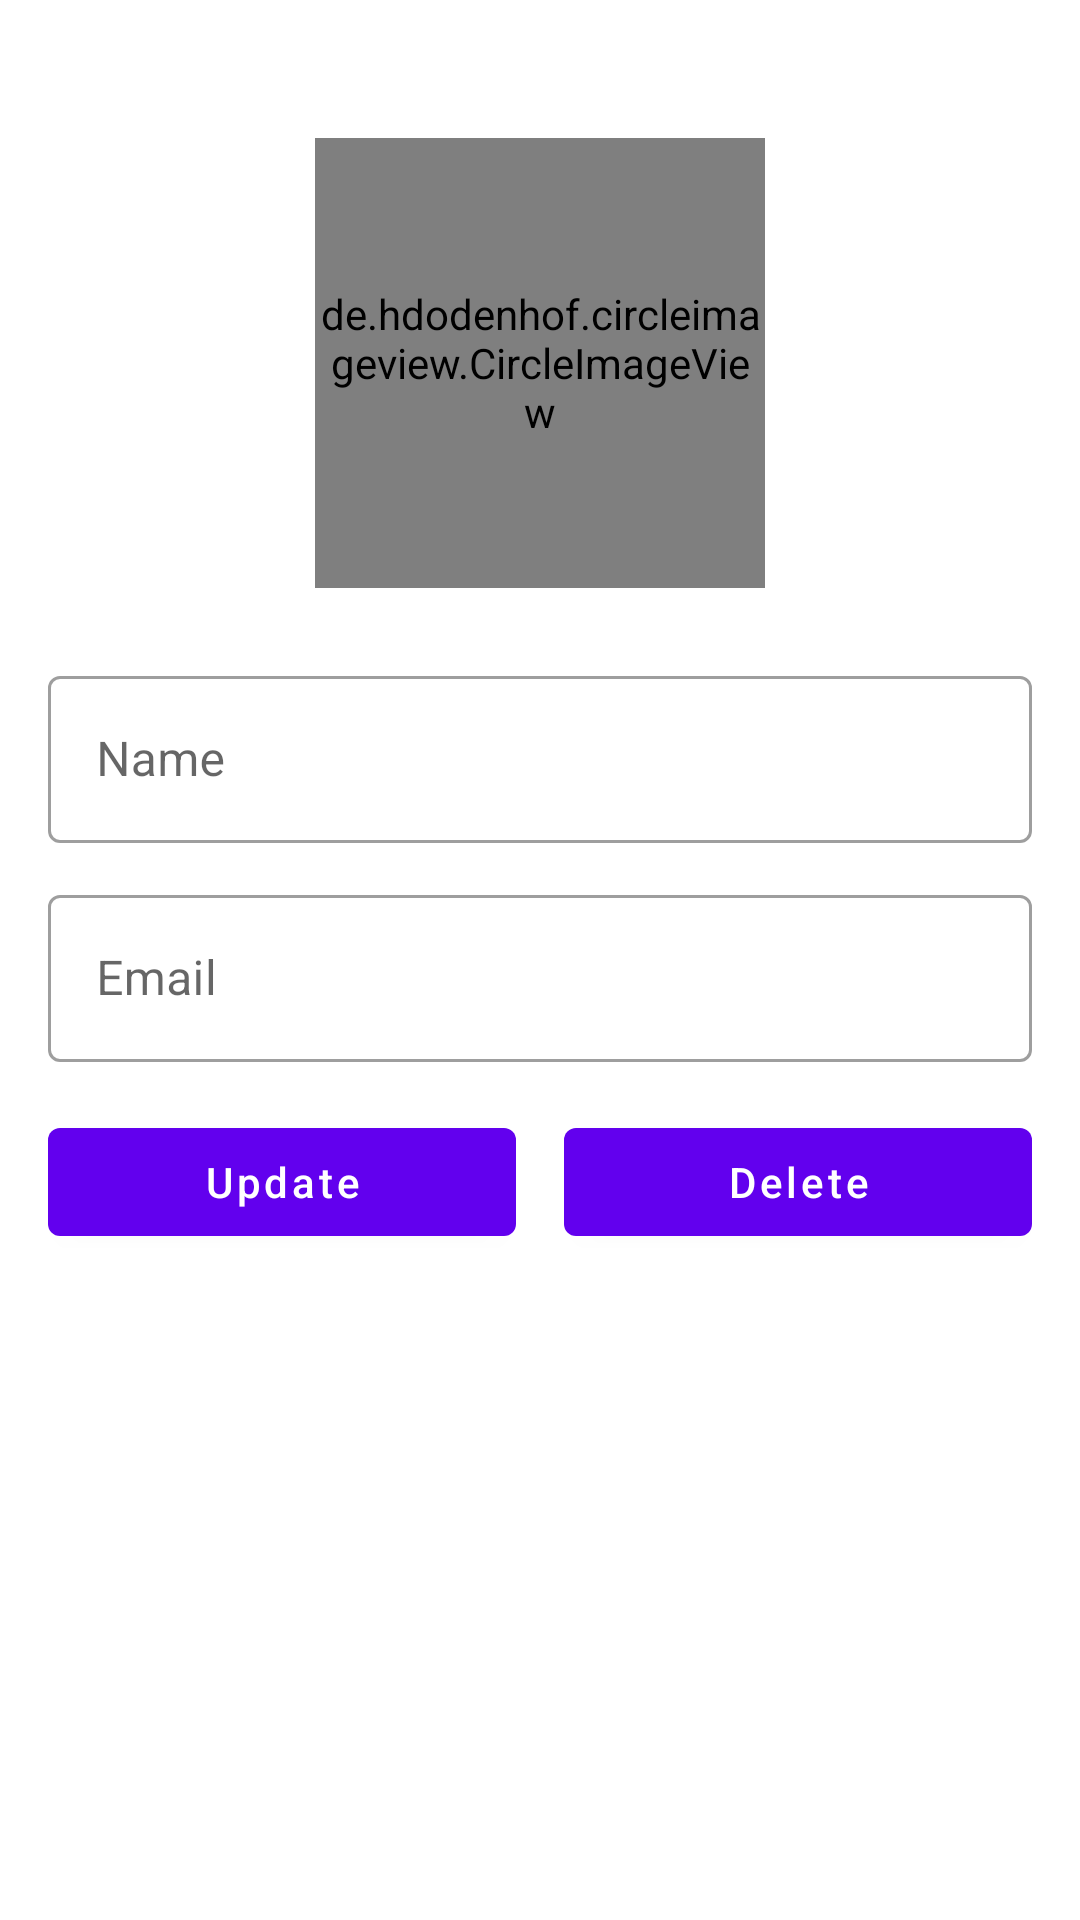

Write the Android layout XML for this screen, with the resource values it uses.
<!-- AndroidManifest.xml: application theme Theme.ORGCONNECT -->
<!-- res/layout/activity_ace.xml -->
<?xml version="1.0" encoding="utf-8"?>
<LinearLayout xmlns:android="http://schemas.android.com/apk/res/android"
    xmlns:app="http://schemas.android.com/apk/res-auto"
    xmlns:tools="http://schemas.android.com/tools"
    android:layout_width="match_parent"
    android:layout_height="match_parent"
    android:orientation="vertical"
    android:padding="16dp"
    tools:context=".orgs.ACE.AceActivity">

    <de.hdodenhof.circleimageview.CircleImageView
        android:layout_width="150dp"
        android:layout_height="150dp"
        android:id="@+id/updateAceImage"
        android:layout_gravity="center_horizontal"
        android:src="@drawable/avatar"
        android:layout_marginTop="30dp"/>

    <com.google.android.material.textfield.TextInputLayout
        style="@style/Widget.MaterialComponents.TextInputLayout.OutlinedBox"
        android:layout_width="match_parent"
        android:layout_height="wrap_content"
        android:layout_marginTop="24dp">

        <com.google.android.material.textfield.TextInputEditText
            android:layout_width="match_parent"
            android:layout_height="wrap_content"
            android:digits="abcdefghijklmnñopqrstuvwxyz ABCDEFGHIJKLMNÑOPQRSTUVWXYZ"
            android:hint="Name"
            android:inputType="text"
            android:id="@+id/updateAceName"/>
    </com.google.android.material.textfield.TextInputLayout>

    <com.google.android.material.textfield.TextInputLayout
        style="@style/Widget.MaterialComponents.TextInputLayout.OutlinedBox"
        android:layout_width="match_parent"
        android:layout_height="wrap_content"
        android:layout_marginTop="12dp">

        <com.google.android.material.textfield.TextInputEditText
            android:layout_width="match_parent"
            android:layout_height="wrap_content"
            android:inputType="textEmailAddress"
            android:hint="Email"
            android:id="@+id/updateAceEmail"/>
    </com.google.android.material.textfield.TextInputLayout>

    <LinearLayout
        android:layout_width="match_parent"
        android:layout_height="wrap_content"
        android:orientation="horizontal"
        android:layout_marginTop="16dp"
        android:weightSum="2">

        <com.google.android.material.button.MaterialButton
            android:layout_width="0dp"
            android:layout_height="wrap_content"
            android:layout_weight="1"
            android:text="Update"
            android:layout_marginRight="8dp"
            android:textAllCaps="false"
            android:id="@+id/updateAceBtn"/>

        <com.google.android.material.button.MaterialButton
            android:layout_width="0dp"
            android:layout_height="wrap_content"
            android:layout_weight="1"
            android:layout_marginLeft="8dp"
            android:textAllCaps="false"
            android:text="Delete"
            android:id="@+id/deleteAceBtn"/>

    </LinearLayout>

</LinearLayout>
<!-- resources referenced by this layout -->
<resources>
  <style name="Theme.ORGCONNECT" parent="Base.Theme.ORGCONNECT" />
  <style name="Base.Theme.ORGCONNECT" parent="Theme.MaterialComponents.Light.NoActionBar">
          
          
      </style>
</resources>
